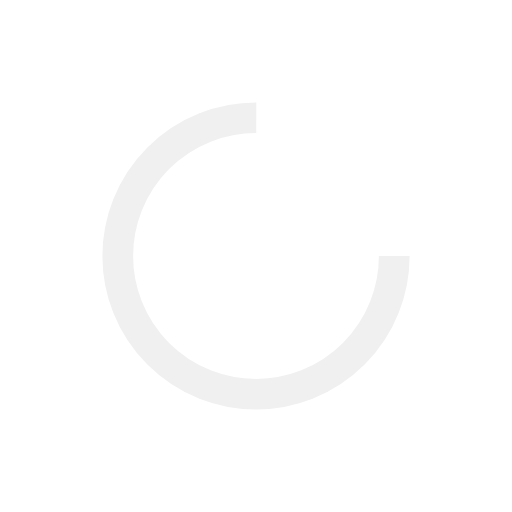
t = 0.00 s
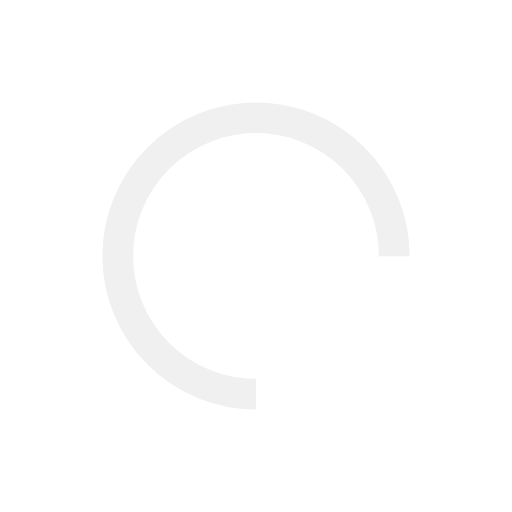
t = 0.46 s
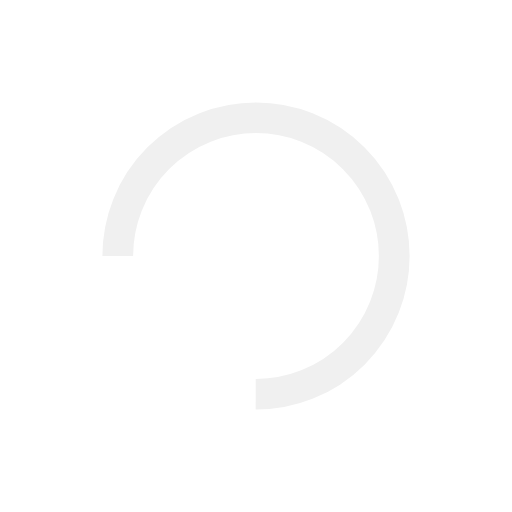
t = 0.93 s
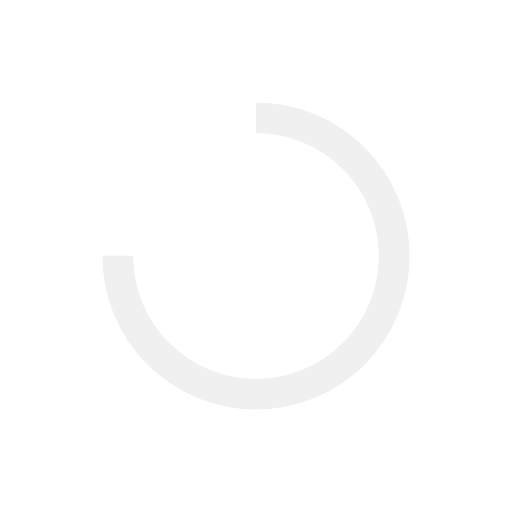
t = 1.39 s

The animated SVG that drew these frames (rendered in a browser with its animation timeline set to each time). Animation: 1 SMIL element (animateTransform=1); one cycle of 1.85 s, repeats indefinitely.

<?xml version="1.0" encoding="utf-8"?>
<svg xmlns="http://www.w3.org/2000/svg" xmlns:xlink="http://www.w3.org/1999/xlink" style="margin: auto; background: transparent none repeat scroll 0% 0%; display: block; shape-rendering: auto; animation-play-state: running; animation-delay: 0s;" width="152px" height="152px" viewBox="0 0 100 100" preserveAspectRatio="xMidYMid">
<circle cx="50" cy="50" fill="none" stroke="#f0f0f0" stroke-width="6" r="27" stroke-dasharray="127.23450247038662 44.411500823462205" style="animation-play-state: running; animation-delay: 0s;">
  <animateTransform attributeName="transform" type="rotate" repeatCount="indefinite" dur="1.8518518518518516s" values="0 50 50;360 50 50" keyTimes="0;1" style="animation-play-state: running; animation-delay: 0s;"></animateTransform>
</circle>
<!-- [ldio] generated by https://loading.io/ --></svg>